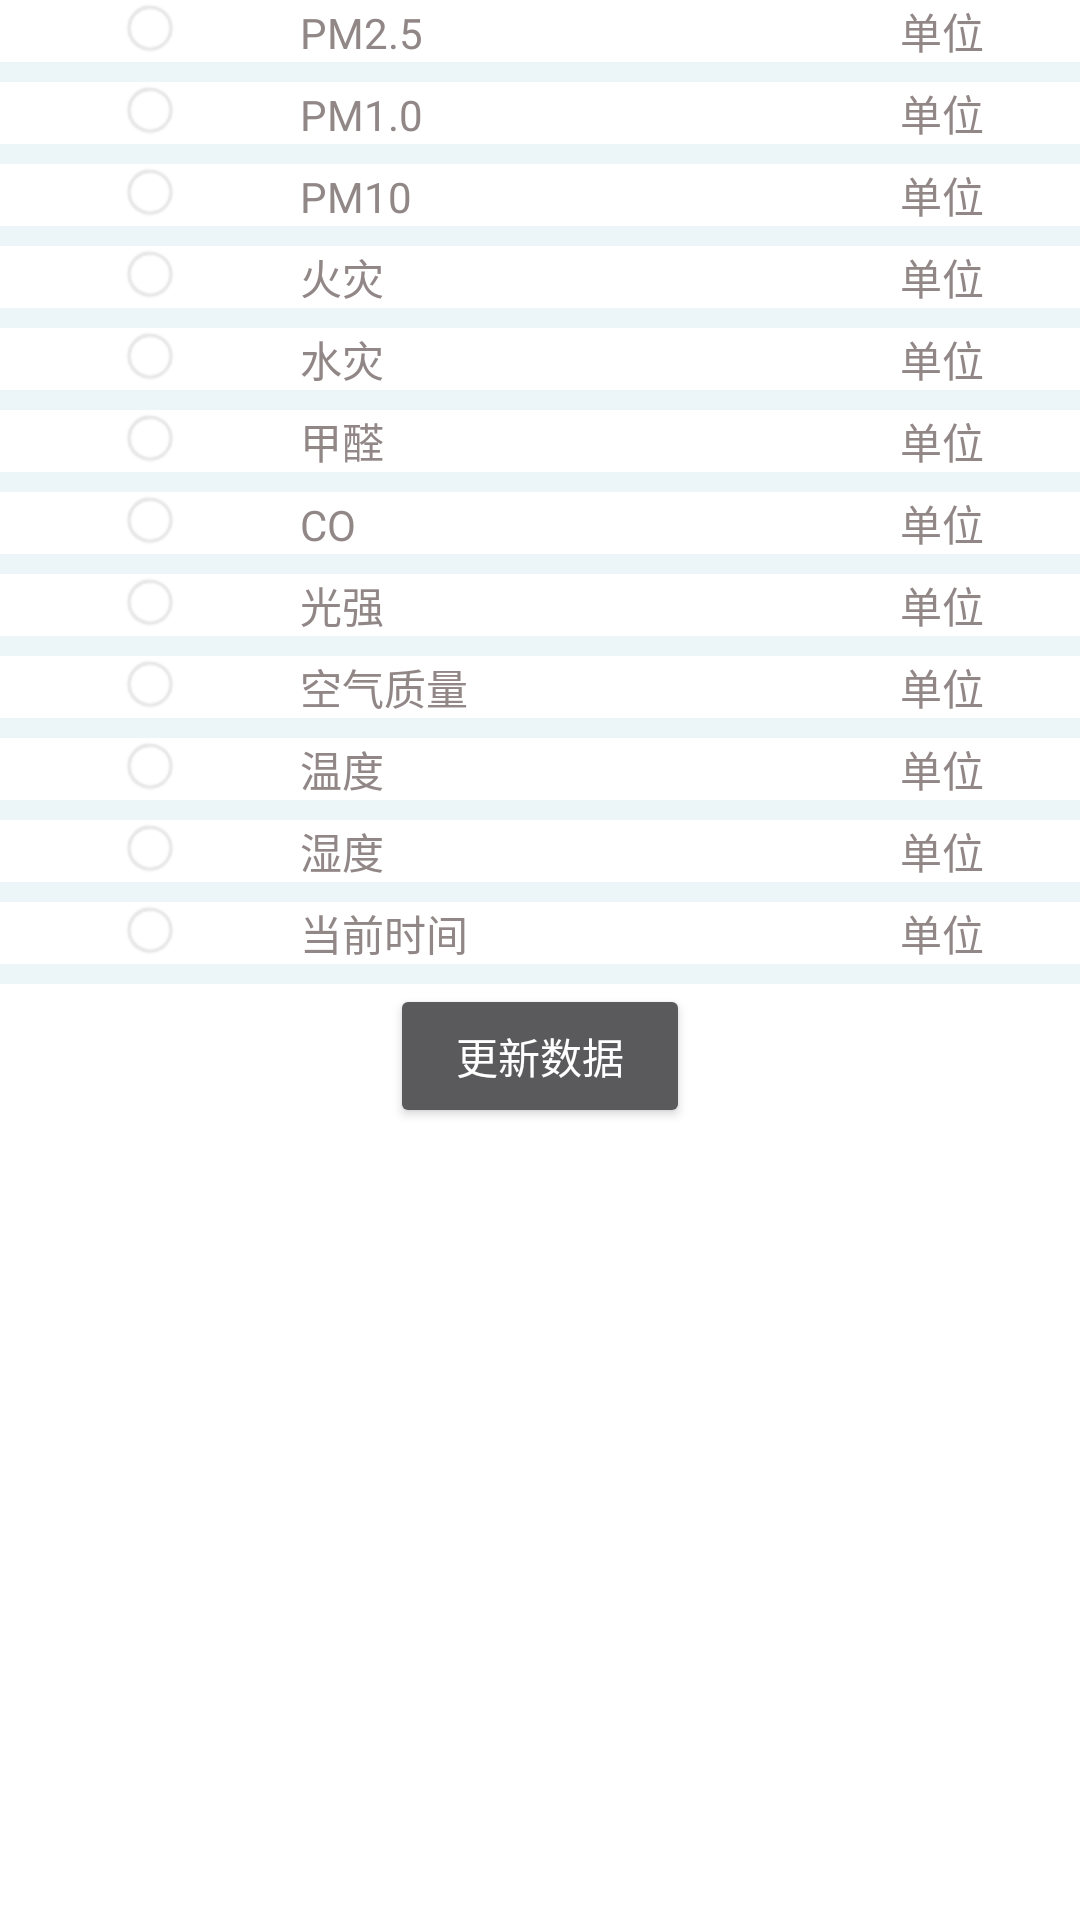

Produce the Android XML layout that renders to this screen, including the resource entries it uses.
<!-- AndroidManifest.xml: application theme Theme.AppCompat.NoActionBar -->
<!-- res/layout/fg_home_data_ab1.xml -->
<?xml version="1.0" encoding="utf-8"?>
<LinearLayout
    xmlns:android="http://schemas.android.com/apk/res/android" android:layout_width="match_parent"
    android:layout_height="match_parent"
    android:background="@color/bg_white"
    android:orientation="vertical">


        <GridLayout
            android:layout_width="match_parent"
            android:layout_height="wrap_content"
            android:orientation="horizontal"
            android:rowCount="12"
            android:columnCount="4">
           //pm2.5

            <ImageView android:src="@drawable/tab_menu_voice"  android:layout_width="100dp"/>
            <TextView android:text="PM2.5"     android:textColor="@color/text_gray"/>
            <TextView android:id="@+id/pm25_text" android:text="" android:textColor="@color/text_gray" />
            <TextView android:text="单位" android:textColor="@color/text_gray" />

             <View
                 android:layout_width="match_parent"
                 android:layout_height="20px"
                 android:layout_alignParentBottom="true"
                 android:background="@color/div_white"
                 android:layout_columnSpan="4"
                 />
              //pm1.0
            <ImageView android:src="@drawable/tab_menu_voice" android:layout_width="100dp"/>
            <TextView android:text="PM1.0" android:textColor="@color/text_gray" android:layout_width="100dp"/>
            <TextView android:text="" android:id="@+id/pm1_text" android:textColor="@color/text_gray" android:layout_width="100dp"/>\
            <TextView android:text="单位" android:textColor="@color/text_gray" android:layout_width="100dp"/>

            <View
                android:layout_width="match_parent"
                android:layout_height="20px"
                android:layout_alignParentBottom="true"
                android:background="@color/div_white"
                android:layout_columnSpan="4"
                />
            //PM10
            <ImageView android:src="@drawable/tab_menu_voice" android:layout_width="100dp"/>
            <TextView android:text="PM10" android:textColor="@color/text_gray" android:layout_width="100dp"/>
            <TextView android:text="" android:id="@+id/pm10_text"   android:textColor="@color/text_gray" android:layout_width="100dp"/>\
            <TextView android:text="单位" android:textColor="@color/text_gray" android:layout_width="100dp"/>

            <View
                android:layout_width="match_parent"
                android:layout_height="20px"
                android:layout_alignParentBottom="true"
                android:background="@color/div_white"
                android:layout_columnSpan="4"
                />
            //火灾
            <ImageView android:src="@drawable/tab_menu_voice" android:layout_width="100dp"/>
            <TextView android:text="火灾" android:textColor="@color/text_gray" android:layout_width="100dp"/>
            <TextView android:text="" android:id="@+id/fire_text" android:textColor="@color/text_gray" android:layout_width="100dp"/>\
            <TextView android:text="单位" android:textColor="@color/text_gray" android:layout_width="100dp"/>

            <View
                android:layout_width="match_parent"
                android:layout_height="20px"
                android:layout_alignParentBottom="true"
                android:background="@color/div_white"
                android:layout_columnSpan="4"
                />
            //水灾
            <ImageView android:src="@drawable/tab_menu_voice" android:layout_width="100dp"/>
            <TextView android:text="水灾" android:textColor="@color/text_gray" android:layout_width="100dp"/>
            <TextView android:text="" android:id="@+id/water_text" android:textColor="@color/text_gray" android:layout_width="100dp"/>\
            <TextView android:text="单位" android:textColor="@color/text_gray" android:layout_width="100dp"/>

            <View
                android:layout_width="match_parent"
                android:layout_height="20px"
                android:layout_alignParentBottom="true"
                android:background="@color/div_white"
                android:layout_columnSpan="4"
                />
          //甲醛
            <ImageView android:src="@drawable/tab_menu_voice" android:layout_width="100dp"/>
            <TextView android:text="甲醛" android:textColor="@color/text_gray" android:layout_width="100dp"/>
            <TextView android:text="" android:id="@+id/methanal_text" android:textColor="@color/text_gray" android:layout_width="100dp"/>\
            <TextView android:text="单位" android:textColor="@color/text_gray" android:layout_width="100dp"/>

            <View
                android:layout_width="match_parent"
                android:layout_height="20px"
                android:layout_alignParentBottom="true"
                android:background="@color/div_white"
                android:layout_columnSpan="4"
                />
            //CO
            <ImageView android:src="@drawable/tab_menu_voice" android:layout_width="100dp"/>
            <TextView android:text="CO" android:textColor="@color/text_gray" android:layout_width="100dp"/>
            <TextView android:text="" android:id="@+id/co_text" android:textColor="@color/text_gray" android:layout_width="100dp"/>\
            <TextView android:text="单位" android:textColor="@color/text_gray" android:layout_width="100dp"/>

            <View
                android:layout_width="match_parent"
                android:layout_height="20px"
                android:layout_alignParentBottom="true"
                android:background="@color/div_white"
                android:layout_columnSpan="4"
                />
            // 光强
            <ImageView android:src="@drawable/tab_menu_voice" android:layout_width="100dp"/>
            <TextView android:text="光强" android:textColor="@color/text_gray" android:layout_width="100dp"/>
            <TextView android:text="" android:id="@+id/light_text" android:textColor="@color/text_gray" android:layout_width="100dp"/>\
            <TextView android:text="单位" android:textColor="@color/text_gray" android:layout_width="100dp"/>

            <View
                android:layout_width="match_parent"
                android:layout_height="20px"
                android:layout_alignParentBottom="true"
                android:background="@color/div_white"
                android:layout_columnSpan="4"
                />
            //空气质量
            <ImageView android:src="@drawable/tab_menu_voice" android:layout_width="100dp"/>
            <TextView android:text="空气质量"  android:textColor="@color/text_gray" android:layout_width="100dp"/>
            <TextView android:text="" android:id="@+id/air_text" android:textColor="@color/text_gray" android:layout_width="100dp"/>\
            <TextView android:text="单位" android:textColor="@color/text_gray" android:layout_width="100dp"/>

            <View
                android:layout_width="match_parent"
                android:layout_height="20px"
                android:layout_alignParentBottom="true"
                android:background="@color/div_white"
                android:layout_columnSpan="4"
                />
            //温度
            <ImageView android:src="@drawable/tab_menu_voice" android:layout_width="100dp"/>
            <TextView android:text="温度" android:textColor="@color/text_gray" android:layout_width="100dp"/>
            <TextView android:text="" android:id="@+id/temp_text" android:textColor="@color/text_gray" android:layout_width="100dp"/>\
            <TextView android:text="单位" android:textColor="@color/text_gray" android:layout_width="100dp"/>

            <View
                android:layout_width="match_parent"
                android:layout_height="20px"
                android:layout_alignParentBottom="true"
                android:background="@color/div_white"
                android:layout_columnSpan="4"
                />
            //湿度
            <ImageView android:src="@drawable/tab_menu_voice" android:layout_width="100dp"/>
            <TextView android:text="湿度" android:textColor="@color/text_gray" android:layout_width="100dp"/>
            <TextView android:text="" android:id="@+id/hum_text" android:textColor="@color/text_gray" android:layout_width="100dp"/>\
            <TextView android:text="单位" android:textColor="@color/text_gray" android:layout_width="100dp"/>

            <View
                android:layout_width="match_parent"
                android:layout_height="20px"
                android:layout_alignParentBottom="true"
                android:background="@color/div_white"
                android:layout_columnSpan="4"
                />
            //当前时间
            <ImageView android:src="@drawable/tab_menu_voice" android:layout_width="100dp"/>
            <TextView android:text="当前时间" android:textColor="@color/text_gray" android:layout_width="100dp"/>
            <TextView android:text="" android:id="@+id/time_text" android:textColor="@color/text_gray" android:layout_width="100dp"/>\
            <TextView android:text="单位" android:textColor="@color/text_gray" android:layout_width="100dp"/>

            <View
                android:layout_width="match_parent"
                android:layout_height="20px"
                android:layout_alignParentBottom="true"
                android:background="@color/div_white"
                android:layout_columnSpan="4"
                />
        </GridLayout>

    <LinearLayout
        android:layout_width="match_parent"
        android:layout_height="match_parent"

        android:orientation="vertical">

        <Button
            android:id="@+id/update_data"
            android:layout_width="100dp"
            android:layout_height="wrap_content"
            android:layout_gravity="center"
            android:text="@string/get_data" />

    </LinearLayout>
</LinearLayout>
<!-- resources referenced by this layout -->
<resources>
  <color name="bg_white">#FFFFFF</color>
  <color name="div_white">#ECF5F7</color>
  <color name="text_gray">#928787</color>
  <!-- drawable tab_menu_voice (drawable) -->
  <?xml version="1.0" encoding="utf-8"?>
  <selector xmlns:android="http://schemas.android.com/apk/res/android">
        <item android:drawable="@mipmap/tab_voice_pressed" android:state_checked="true"/>
         <item android:drawable="@mipmap/tab_voice_normal" />
  </selector>
  <string name="get_data">更新数据</string>
</resources>
